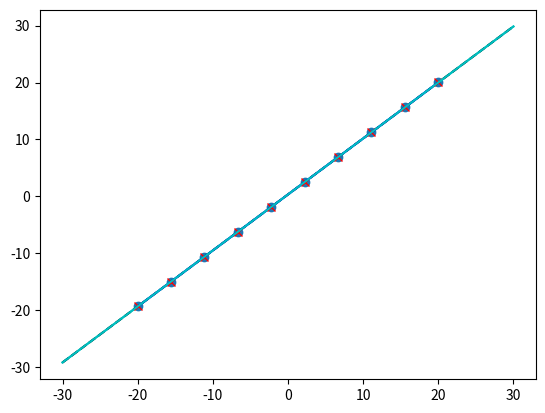

Here is the Python script that generated this plot:
# -*- coding: utf-8 -*-
"""Lab1.ipynb

Automatically generated by Colaboratory.

Original file is located at
    https://colab.research.google.com/<link-removed>

#Introduction

Welcome to todays lab session where we will focus on linear regression. This lab will all be in Python, but the majority of the code is provided for you. As well as this notebook, you could also take a look at the regression quiz on canvas.

The easiest way to complete this session is to log into a Google account and save a copy to your google drive. Alternatively, you could save this document to your machine and open as a Jupyter notebook. This lab only requires 2 external libraries, matplotlib and numpy.
"""

# Import numpy for linear algebra support
import numpy as np
# Matplotlib is our main data plotting library
import matplotlib.pyplot as plt

# Set a training data range that's smaller than our test range, so we can demonstrate extrapolation
x_train_range = [-20, 20]
x_test_range = [-30, 30]
x_test = np.linspace(*x_test_range, 100).reshape((-1,1)) 
#or you can specify the interval as an input
#x_test = np.linspace(-30,30, 100, n_samples)

"""#Creating some test data

We can generate our own data that fulfills our model assumptions to play with.

Below is a function called create_data, which randomly generates a pair of linear model weights to synthesise some data. Note that the function takes a parameter called noise_sigma. This refers to the Gaussian distributed random noise that we expect to see in our model. It also takes n_samples, the number of data samples to generate.

Try running the code below a few times, and note how the resulting plot changes each time you run it. Why is the plot changing? What do you notice about the plot for different model weight values?

Try adjusting the value of sigma, what effect does this have on the plots?
"""

# Let's start by defining a function some data that follows a linear assumption
def create_data(noise_sigma=0.01, n_samples=10):
  # Sample some data at even intervals in x. Choose n_sample points
  x = np.linspace(*x_train_range, n_samples) #here the interval is used as an input
  # Let's randomly generate some coefficient weights
  intercept = np.random.randn()
  linear_coeff = np.random.randn()
  
  # Generate our training data:
  y = x*linear_coeff + intercept
  # We need to remember to add some noise. We sample random normally
  # distributed values and scale them by the standard deviation
  y += np.random.randn(*y.shape) * noise_sigma
  print(y)

  # Let's store the noise free, ground truth function in the right range
  y_gt = x_test*linear_coeff + intercept
  return x.reshape((n_samples, -1)), y.reshape((n_samples, 1)), (linear_coeff, intercept), y_gt

# If we call this function it returns some x and y points as well as the real model weights
x, y, weights, y_gt = create_data()
# Show the ground truth function in cyan
plt.plot(x_test, y_gt, 'c-')
plt.scatter(x, y)
plt.show()

print(weights)

"""# Fitting a model to data
As we've seen in the lectures, one way of fitting a linear regression model (estimating the parameters) is to calculate gradient analytically and set it to zero. The optimal parameters w are given by: $$\mathbf{w} = (X^TX)^{-1}X^T\mathbf{y} = X^{+}\mathbf{y}$$, and $X^+$ is the psuedo-inverse (np.pinv) of X. For simple regression problems like we have here, this is an effective and simple solution.

1. Read through the code below and see how this equates with the mathematics in the slides.

2. Run the code for different generated data samples (running create_data again). How can we measure how well the model is doing? Try running this code for larger/smaller values of sigma. How does this affect the result?

3. Try also adjusting the number of data samples. How does this affect the results?

4. What was the cost function that is being minimised by this model? Can you calculate the value of cost function for the solution below? hint: [np.square](https://numpy.org/doc/1.18/reference/generated/numpy.square.html) and [np.mean](https://numpy.org/doc/1.18/reference/generated/numpy.mean.html) might be helpful

"""

# augment our data to allow for a constant intercept
def augment_x(data):
  # We need to add a column ones to x to describe the bias/intercept
  augmented_data = np.hstack([data, np.ones_like(data)])
  return augmented_data

def fit_linear_regression(_x, _y):
  _x = augment_x(_x)
  print(_x.shape)
  # Estimate the weights by multiplying the psuedo-inverse by y
  estimated_weights = np.dot(np.linalg.pinv(_x), _y)
  #estimated_weights = np.dot(np.dot(np.linalg.inv(np.dot(_x.T,_x)),_x.T),_y)
  return estimated_weights

# Produce our prediction for a given value of x for the fitted model weights
def f_hat(_x, _w):
  # Calculate our predicted points for each value of x
  y_hat = np.dot(augment_x(_x), _w) 
  return y_hat

estimated_weights = fit_linear_regression(x, y)

# Print the esimated weights and then the real weights
#print(estimated_weights.T, weights)

# Calculate our predicted points for each value of x
y_hat = f_hat(x, estimated_weights)
print(y)
print("===")
print(x)
print("===")
print(y_hat)





# Plot the fitted function outside of the range with a black dotted line
plt.plot(x_test, f_hat(x_test, estimated_weights), 'k--')
# Plot the fitted function inside the training range with a blue line
plt.plot(x, y_hat, 'b-')
# Show the training points as red crosses
plt.plot(x, y, 'rx')
# Show the ground truth function in cyan
plt.plot(x_test, y_gt, 'c-')
plt.show()

def calculate_cost(prediction,actual):

  for i in range(len(y)):
    SE += np.square(y_hat[i] -y[i])
    print("Squared Error" +SE)
  MSE = np.mean(SE)